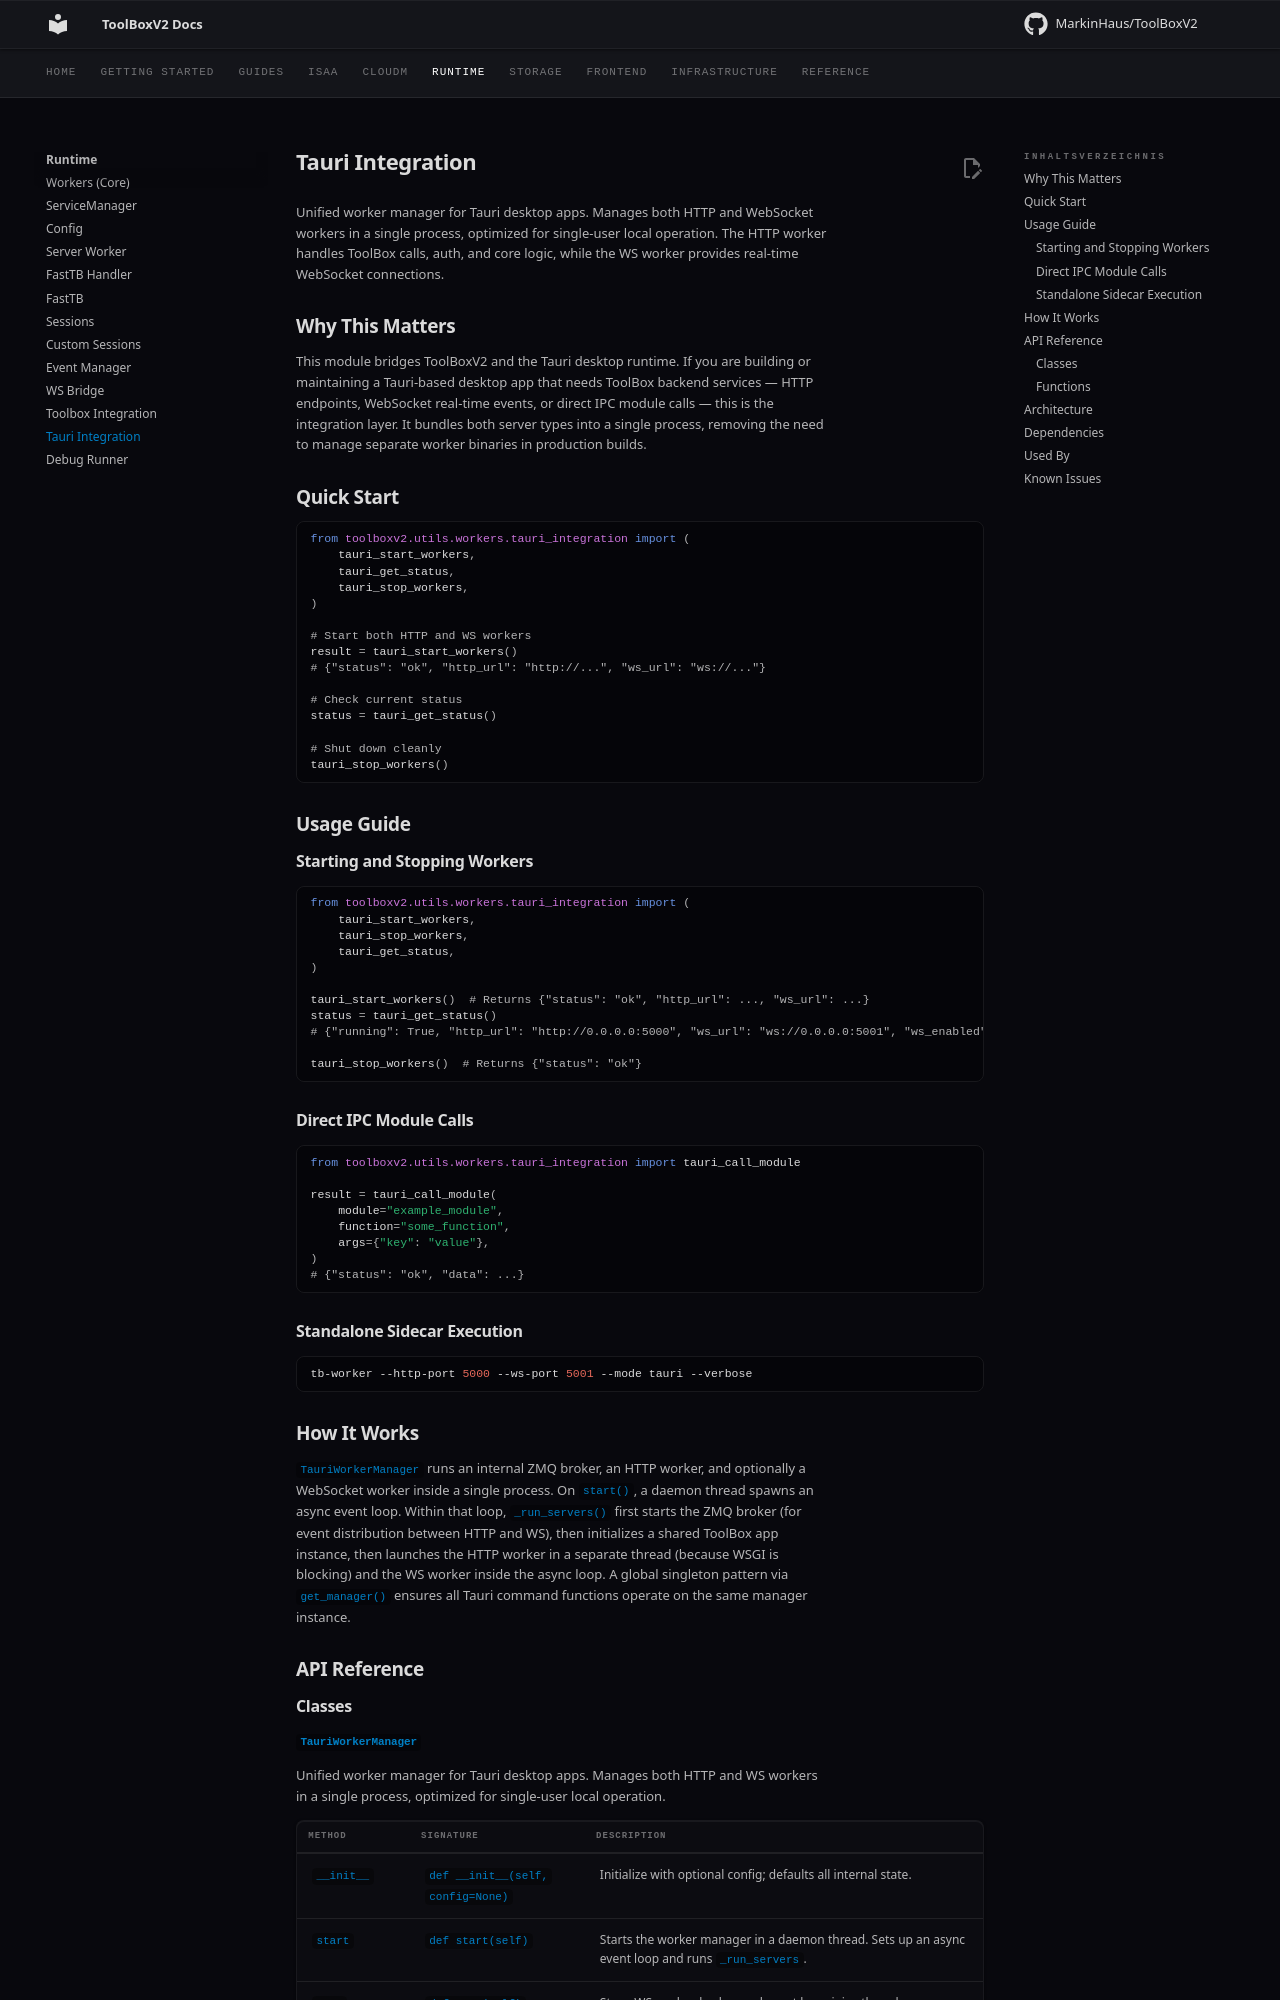

repository: MarkinHaus/ToolBoxV2 · page: runtime/tauri_integration/index.html · generator: mkdocs

# Tauri Integration

Unified worker manager for Tauri desktop apps. Manages both HTTP and WebSocket workers in a single process, optimized for single-user local operation. The HTTP worker handles ToolBox calls, auth, and core logic, while the WS worker provides real-time WebSocket connections.

## Why This Matters

This module bridges ToolBoxV2 and the Tauri desktop runtime. If you are building or maintaining a Tauri-based desktop app that needs ToolBox backend services — HTTP endpoints, WebSocket real-time events, or direct IPC module calls — this is the integration layer. It bundles both server types into a single process, removing the need to manage separate worker binaries in production builds.

## Quick Start

```python
from toolboxv2.utils.workers.tauri_integration import (
    tauri_start_workers,
    tauri_get_status,
    tauri_stop_workers,
)

# Start both HTTP and WS workers
result = tauri_start_workers()
# {"status": "ok", "http_url": "http://...", "ws_url": "ws://..."}

# Check current status
status = tauri_get_status()

# Shut down cleanly
tauri_stop_workers()
```

## Usage Guide

### Starting and Stopping Workers

```python
from toolboxv2.utils.workers.tauri_integration import (
    tauri_start_workers,
    tauri_stop_workers,
    tauri_get_status,
)

tauri_start_workers()  # Returns {"status": "ok", "http_url": ..., "ws_url": ...}
status = tauri_get_status()
# {"running": True, "http_url": "http://0.0.0.0:5000", "ws_url": "ws://0.0.0.0:5001", "ws_enabled": True}

tauri_stop_workers()  # Returns {"status": "ok"}
```

### Direct IPC Module Calls

```python
from toolboxv2.utils.workers.tauri_integration import tauri_call_module

result = tauri_call_module(
    module="example_module",
    function="some_function",
    args={"key": "value"},
)
# {"status": "ok", "data": ...}
```

### Standalone Sidecar Execution

```bash
tb-worker --http-port 5000 --ws-port 5001 --mode tauri --verbose
```

## How It Works

`TauriWorkerManager` runs an internal ZMQ broker, an HTTP worker, and optionally a WebSocket worker inside a single process. On `start()`, a daemon thread spawns an async event loop. Within that loop, `_run_servers()` first starts the ZMQ broker (for event distribution between HTTP and WS), then initializes a shared ToolBox app instance, then launches the HTTP worker in a separate thread (because WSGI is blocking) and the WS worker inside the async loop. A global singleton pattern via `get_manager()` ensures all Tauri command functions operate on the same manager instance.

## API Reference

### Classes
